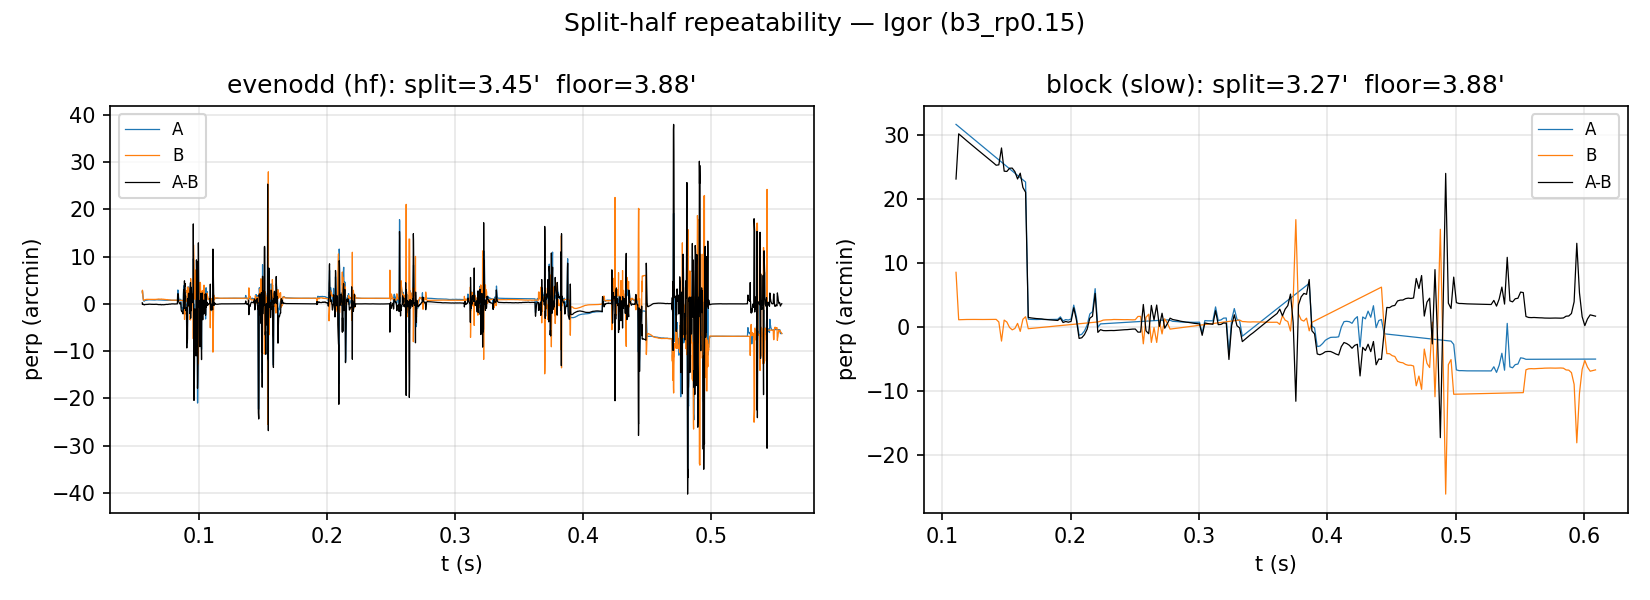

Data behind this chart, as committed beside it:
person, mode, band, op, dur_s, floor_hf, split_primary, split_rms_all, split_rms_hf, split_rms_slow, ratio, n_common, Rc, full_prec_x, full_r_dot_x, A_prec_x, B_prec_x, A_r_dot_x, B_r_dot_x, A_valid_frac, B_valid_frac, elapsed_s
Igor, evenodd, hf, b3_rp0.15, 2.0, 3.881, 3.452, 3.474, 3.452, nan, 0.8896, 14542, 7297, 4.031, 0.8565, 4.975, 4.84, 0.8494, 0.8515, 0.9783, 0.9777, 47.66
Igor, block, slow, b3_rp0.15, 2.0, 3.881, 3.268, 6.515, nan, 3.268, 0.8422, 904, 480.0, 4.031, 0.8565, 5.679, 5.302, 0.8244, 0.8725, 0.9808, 0.9791, 46.97
